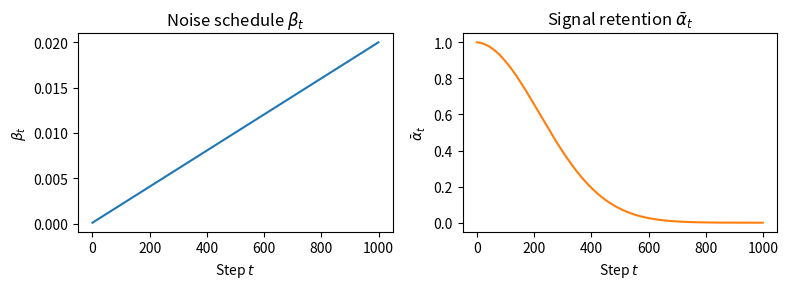
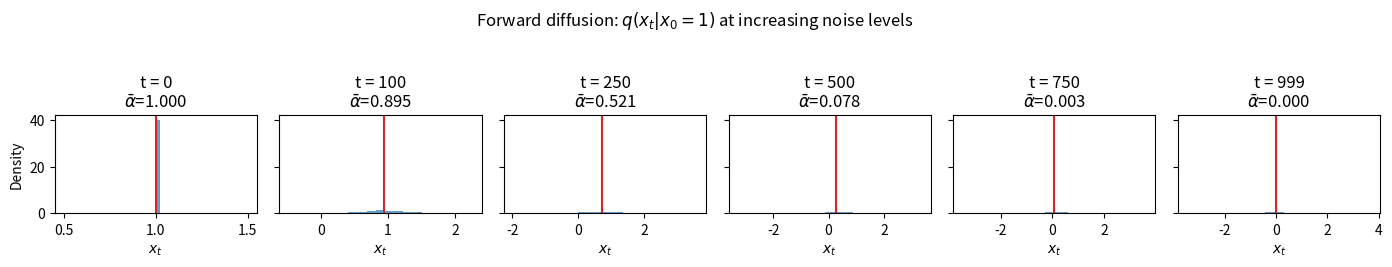
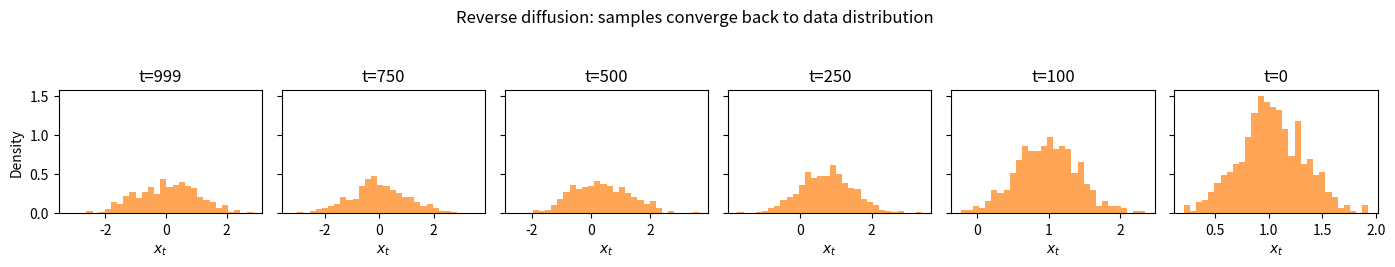
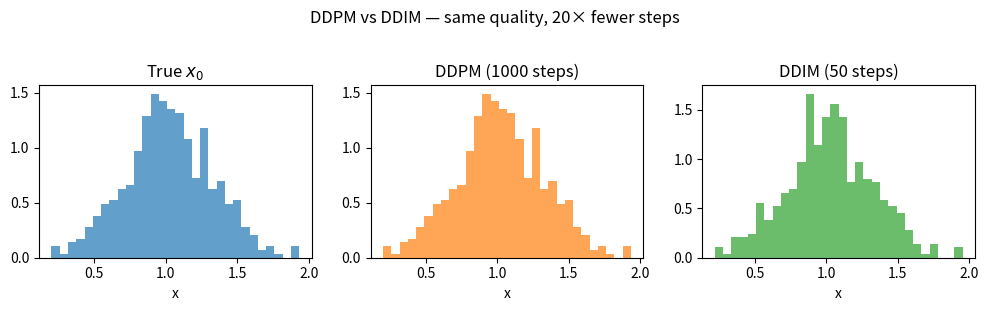

These charts were generated, in order, by the following Python code:
import numpy as np
import matplotlib.pyplot as plt


T = 1000
beta_min, beta_max = 1e-4, 0.02
betas = np.linspace(beta_min, beta_max, T)
alphas = 1.0 - betas
alpha_bar = np.cumprod(alphas)

plt.figure(figsize=(8, 3))
plt.subplot(1, 2, 1)
plt.plot(betas); plt.xlabel('Step $t$'); plt.ylabel(r'$\beta_t$')
plt.title('Noise schedule $\\beta_t$')
plt.subplot(1, 2, 2)
plt.plot(alpha_bar, color='C1'); plt.xlabel('Step $t$'); plt.ylabel(r'$\bar{\alpha}_t$')
plt.title('Signal retention $\\bar{\\alpha}_t$')
plt.tight_layout(); plt.show()
print(f'Signal at t=250: {alpha_bar[249]:.3f}   t=500: {alpha_bar[499]:.3f}   t=999: {alpha_bar[999]:.4f}')


rng = np.random.default_rng(42)
x0 = 1.0
steps_to_show = [0, 100, 250, 500, 750, 999]

fig, axes = plt.subplots(1, len(steps_to_show), figsize=(14, 2.5), sharey=True)
for ax, t in zip(axes, steps_to_show):
    ab = alpha_bar[t] if t > 0 else 1.0
    # Sample 5000 points from q(x_t | x_0)
    samples = np.sqrt(ab)*x0 + np.sqrt(1-ab)*rng.standard_normal(5000)
    ax.hist(samples, bins=40, density=True, color='C0', alpha=0.7)
    ax.axvline(np.sqrt(ab)*x0, color='C3', lw=1.5, label=f'mean={np.sqrt(ab)*x0:.2f}')
    ax.set_title(f't = {t}\n$\\bar\\alpha$={ab:.3f}')
    ax.set_xlabel('$x_t$')
axes[0].set_ylabel('Density')
plt.suptitle('Forward diffusion: $q(x_t | x_0=1)$ at increasing noise levels', y=1.05)
plt.tight_layout(); plt.show()


def reverse_step_oracle(xt, x0, t, rng):
    '''One reverse DDPM step using the oracle denoiser (true x0 known).'''
    if t == 0:
        return x0
    ab_t   = alpha_bar[t]
    ab_tm1 = alpha_bar[t-1]
    beta_t = betas[t]
    alpha_t = alphas[t]
    # Posterior mean
    mu = (np.sqrt(ab_tm1)*beta_t / (1-ab_t))*x0 + \
         (np.sqrt(alpha_t)*(1-ab_tm1) / (1-ab_t))*xt
    # Posterior variance
    var = (1-ab_tm1)/(1-ab_t) * beta_t
    return mu + np.sqrt(var)*rng.standard_normal(xt.shape)

# Full forward + reverse on 1-D data, n_particles = 500
n_particles = 500
x0_samples = rng.standard_normal(n_particles) * 0.3 + 1.0  # cluster near 1

# Forward to T
xt_final = np.sqrt(alpha_bar[-1])*x0_samples + np.sqrt(1-alpha_bar[-1])*rng.standard_normal(n_particles)

# Reverse all the way back
xt = xt_final.copy()
snapshots = {999: xt.copy()}
for t in range(T-1, -1, -1):  # include t=0 so the oracle base case (return x0) actually fires
    xt = reverse_step_oracle(xt, x0_samples, t, rng)
    if t in [750, 500, 250, 100, 0]:
        snapshots[t] = xt.copy()

fig, axes = plt.subplots(1, 6, figsize=(14, 2.5), sharey=True)
for ax, t in zip(axes, [999, 750, 500, 250, 100, 0]):
    ax.hist(snapshots[t], bins=30, density=True, color='C1', alpha=0.7)
    ax.set_title(f't={t}')
    ax.set_xlabel('$x_t$')
axes[0].set_ylabel('Density')
plt.suptitle('Reverse diffusion: samples converge back to data distribution', y=1.05)
plt.tight_layout(); plt.show()


# DDIM with 50 steps (uniform stride)
ddim_steps = 50
stride = T // ddim_steps
timesteps = list(range(0, T, stride))[::-1]

def ddim_step_oracle(xt, x0, t, t_prev):
    '''DDIM deterministic reverse step.'''
    ab_t    = alpha_bar[t]
    ab_prev = alpha_bar[t_prev] if t_prev >= 0 else 1.0
    # Predicted x0 (oracle)
    eps = (xt - np.sqrt(ab_t)*x0) / np.sqrt(1-ab_t)
    return np.sqrt(ab_prev)*x0 + np.sqrt(1-ab_prev)*eps

xt_ddim = xt_final.copy()
for i in range(len(timesteps)-1):
    t, t_prev = timesteps[i], timesteps[i+1]
    xt_ddim = ddim_step_oracle(xt_ddim, x0_samples, t, t_prev)

fig, axes = plt.subplots(1, 3, figsize=(10, 3))
axes[0].hist(x0_samples, bins=30, density=True, color='C0', alpha=0.7); axes[0].set_title('True $x_0$')
axes[1].hist(snapshots[0], bins=30, density=True, color='C1', alpha=0.7); axes[1].set_title('DDPM (1000 steps)')
axes[2].hist(xt_ddim, bins=30, density=True, color='C2', alpha=0.7); axes[2].set_title('DDIM (50 steps)')
for ax in axes: ax.set_xlabel('x')
plt.suptitle('DDPM vs DDIM — same quality, 20× fewer steps', y=1.02)
plt.tight_layout(); plt.show()
